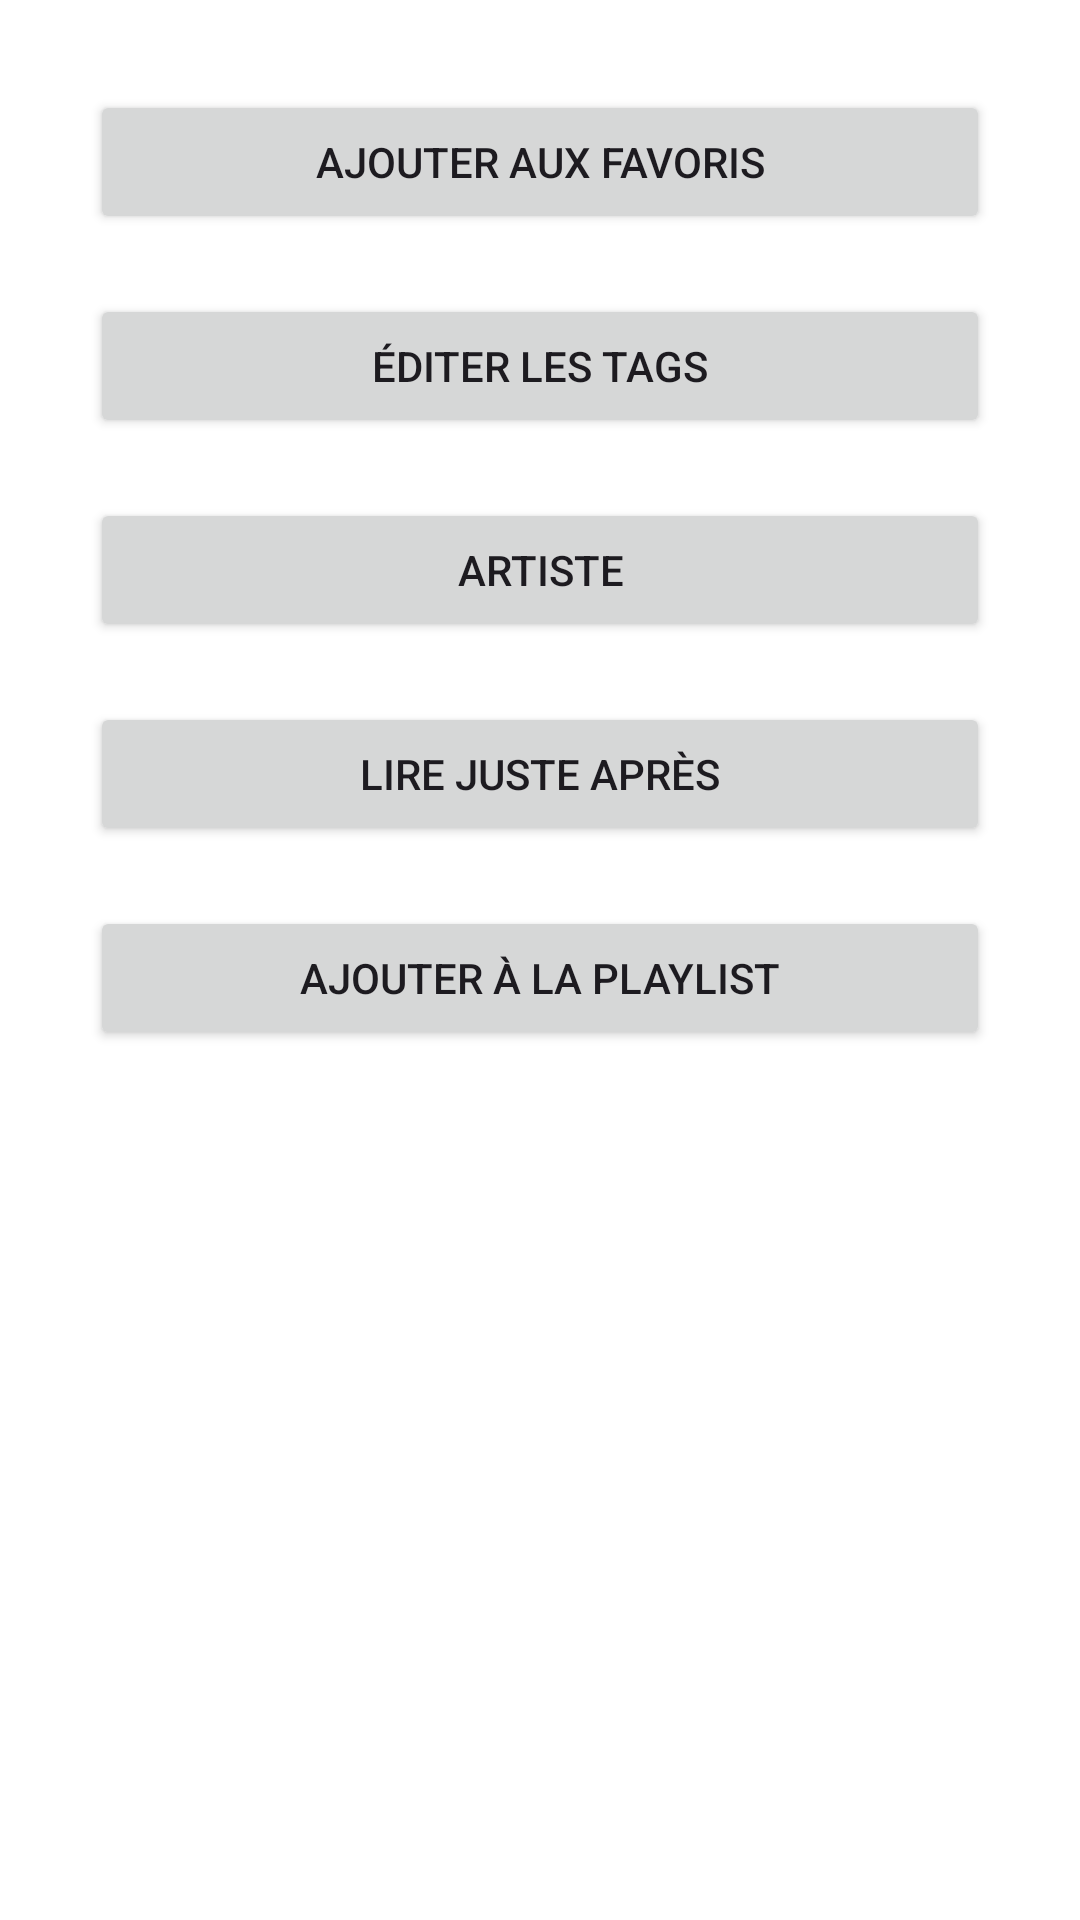

Layout XML and referenced resources for this Android screen:
<!-- AndroidManifest.xml: application theme Theme.MusicPlayer -->
<!-- res/layout/dialog_music_options.xml -->
<?xml version="1.0" encoding="utf-8"?>
<LinearLayout xmlns:android="http://schemas.android.com/apk/res/android"
    android:layout_width="@dimen/dialog_width"
    android:layout_height="wrap_content"
    android:background="@color/white"
    android:orientation="vertical"
    android:padding="30dp">

    <Button
        android:id="@+id/btn_favoris"
        android:layout_width="match_parent"
        android:layout_height="wrap_content"
        android:layout_marginBottom="@dimen/default_margin"
        android:text="@string/add_to_favoris" />

    <Button
        android:id="@+id/btn_edit_tags"
        android:layout_width="match_parent"
        android:layout_height="wrap_content"
        android:layout_marginBottom="@dimen/default_margin"
        android:text="@string/edit_tags" />

    <Button
        android:id="@+id/btn_artist"
        android:layout_width="match_parent"
        android:layout_height="wrap_content"
        android:layout_marginBottom="@dimen/default_margin"
        android:text="@string/artist" />

    <Button
        android:id="@+id/btn_play_next"
        android:layout_width="match_parent"
        android:layout_height="wrap_content"
        android:layout_marginBottom="@dimen/default_margin"
        android:text="@string/play_next" />

    <Button
        android:id="@+id/btn_add_to_playlist"
        android:layout_width="match_parent"
        android:layout_height="wrap_content"
        android:layout_marginBottom="@dimen/default_margin"
        android:text="@string/add_to_playlist" />

    <Button
        android:id="@+id/btn_remove_to_playlist"
        android:layout_width="match_parent"
        android:layout_height="wrap_content"
        android:layout_marginBottom="@dimen/default_margin"
        android:text="@string/remove_to_playlist"
        android:visibility="gone" />

</LinearLayout>
<!-- resources referenced by this layout -->
<resources>
  <color name="white">#FFFFFFFF</color>
  <dimen name="default_margin">20dp</dimen>
  <string name="add_to_favoris">Ajouter aux favoris</string>
  <string name="add_to_playlist">Ajouter à la playlist</string>
  <string name="artist">Artiste</string>
  <string name="edit_tags">Éditer les tags</string>
  <string name="play_next">Lire juste après</string>
  <string name="remove_to_playlist">Retirer de la playlist</string>
  <style name="Theme.MusicPlayer" parent="Base.Theme.MusicPlayer" />
  <style name="Base.Theme.MusicPlayer" parent="Theme.Material3.DayNight.NoActionBar">
          
          
      </style>
</resources>
